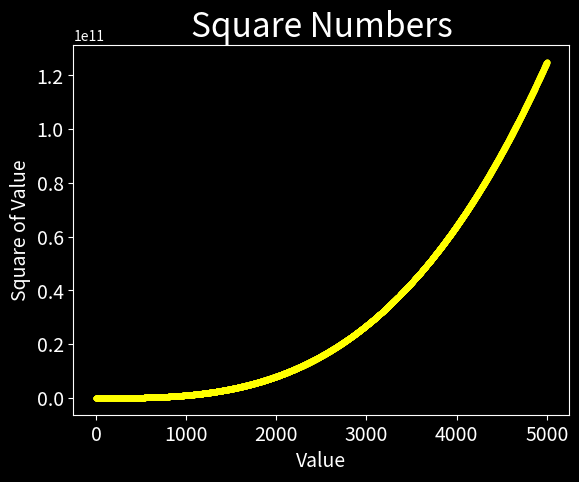

Source code (Python):
import matplotlib.pyplot as plt

x_values = list(range(5001))
y_values = [x**3 for x in x_values]

plt.style.use('dark_background')
fig, ax = plt.subplots()
ax.scatter(x_values, y_values, c='yellow', s=10)
ax.axis()
plt.show()
#name x, y, others...
ax.set_title('Square Numbers', fontsize=24)
ax.set_xlabel('Value', fontsize=14)
ax.set_ylabel('Square of Value', fontsize=14)
ax.tick_params(axis='both', which='major', labelsize=14)
